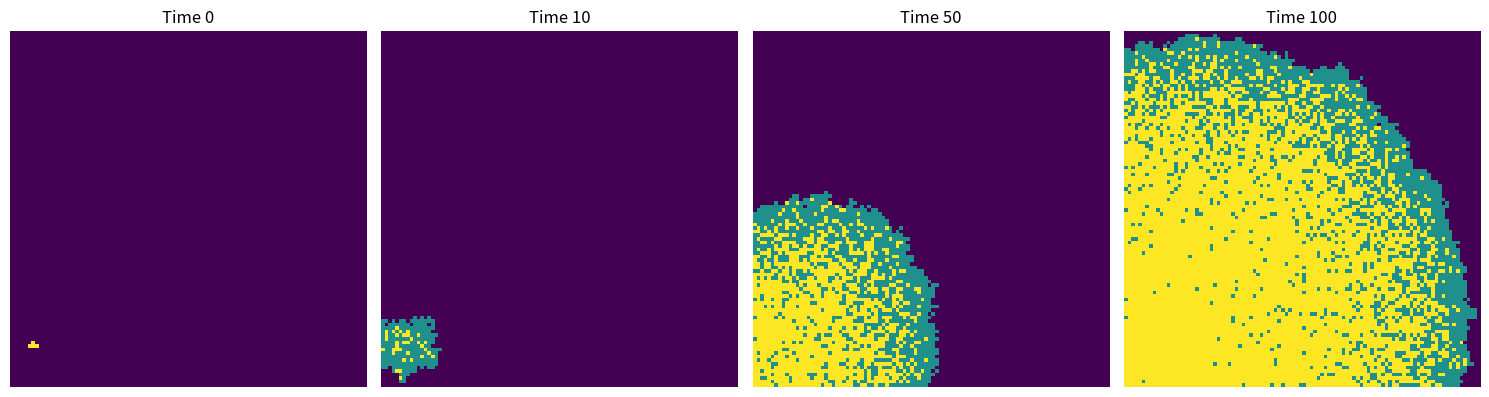

Generate this figure with matplotlib:
"""
import neccesary libraries
make array of all susceptible population
chose a random person as infected one
define deta and gamma
randomly select one infected individual (1).
for each time step:
    find all infected
    for each infected, infect neighbors with probability β.
    recover infected person with probability γ.
save plots at t=0,10,50,100.

"""

#import necessary libraries
import numpy as np
import matplotlib.pyplot as plt
from matplotlib import cm
#make array of all susceptible population, learn from Practical6_guide
population = np.zeros((100, 100))
#chose a random person as infected one, learn from Practical6_guide
outbreak = np.random.choice(range(100), 2)
population[outbreak[0], outbreak[1]] = 1
#chose these times'plot
plot_point = [0, 10, 50, 100]
plots = {}
#define deta and gamma
beta = 0.3
gamma = 0.05
#enter the loop
for i in range(101):
    #locate the positions of all current infected individuals
    infected_positions = np.where(population == 1)
    # store the new infections
    new_infections = []
    #infect the neighbor
    for x, y in zip(infected_positions[0], infected_positions[1]):
        potential_neighbors = []
        for dx, dy in [(-1,0),(1,0),(0,-1),(0,1),(-1,-1),(-1,1),(1,-1),(1,1)]:
            nx, ny = x + dx, y + dy
            #storage in potental_neighbors
            potential_neighbors.append((nx, ny))
        #remove the nx and ny which are not in this area
        valid_neighbors = [(nx, ny) for nx, ny in potential_neighbors if 0 <= nx < 100 and 0 <= ny < 100]
        for nx, ny in valid_neighbors:
            #create a new infected person
            if population[nx, ny] == 0:
                if np.random.rand() < beta:
                    new_infections.append((nx, ny))

        #if the person recoved, and mark the recoved one as 2
        if np.random.rand() < gamma:
            population[x, y] = 2
    for (nx, ny) in new_infections:
        population[nx, ny] = 1
    if i in plot_point:
        plots[i] = population.copy()
#create a graph containing multiple subgraphs
fig, axes = plt.subplots(1, len(plot_point), figsize=(15, 4), dpi=150)
for idx, i in enumerate(plot_point):
    axes[idx].imshow(plots[i], cmap= cm.get_cmap('viridis', 3), interpolation='nearest')
    axes[idx].set_title(f"Time {i}")
    axes[idx].axis('off')
#show the figure and save it 
plt.tight_layout()
plt.savefig('spatial_SIR(2D).png')
plt.show()